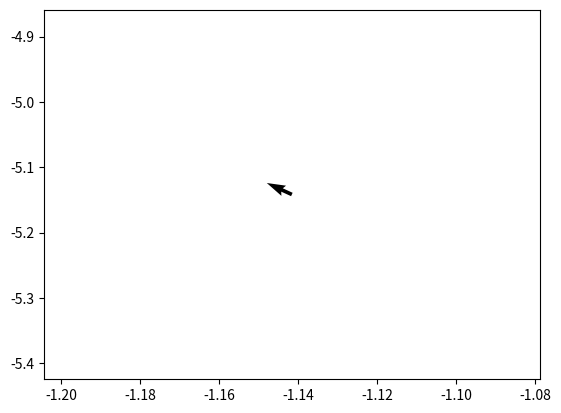

This chart was generated by the following Python code:
import matplotlib.pyplot as plt
import numpy as np
 
pi = np.pi
print(pi)

#X, Y = np.mgrid[-pi:pi:10j, -pi:pi:10j]
X = [[2 -3.14159265][2 -2]]
Y = [[-3.14159265 -2][2 -2]]

print(X)
print(Y)

U = np.sin(X)
V = np.cos(Y)
 
plt.figure()
plt.quiver(X, Y, U, V)
plt.show()
